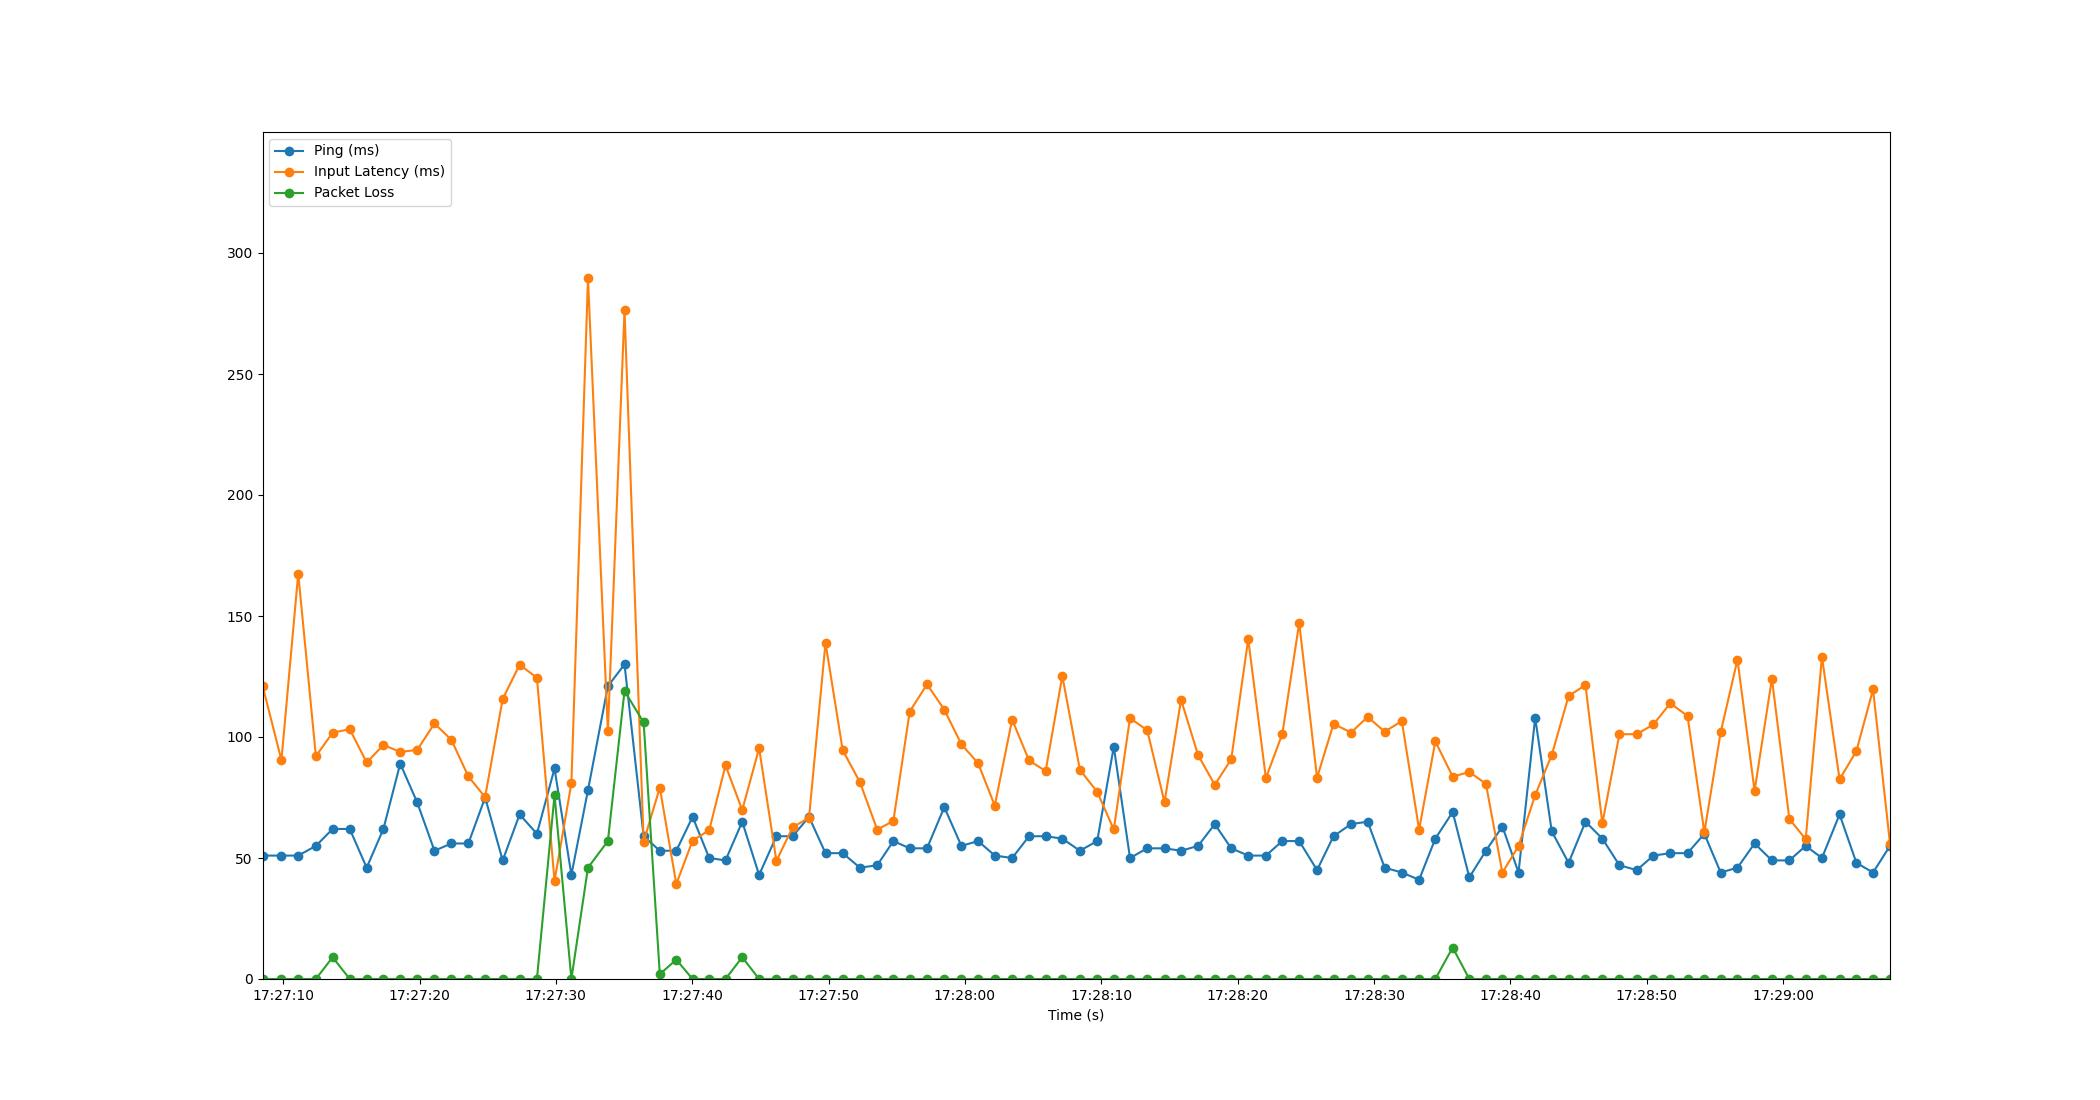

Values plotted in this chart, from the file beside it:
Time, Timestamp, Ping, Packet Loss, Input Latency
1.6689300537109375e-06, 2023-07-11 17:27:08.482808, 51, 0, 121.3
1.389, 2023-07-11 17:27:09.872010, 51, 0, 90.42
2.62, 2023-07-11 17:27:11.102537, 51, 0, 167.5
3.916, 2023-07-11 17:27:12.398500, 55, 0, 92.09
5.142, 2023-07-11 17:27:13.624749, 62, 9, 101.8
6.398, 2023-07-11 17:27:14.880582, 62, 0, 103.2
7.641, 2023-07-11 17:27:16.123966, 46, 0, 89.47
8.867, 2023-07-11 17:27:17.350028, 62, 0, 96.71
10.1, 2023-07-11 17:27:18.583538, 89, 0, 93.84
11.34, 2023-07-11 17:27:19.827136, 73, 0, 94.64
12.61, 2023-07-11 17:27:21.094504, 53, 0, 105.6
13.85, 2023-07-11 17:27:22.335618, 56, 0, 98.83
15.1, 2023-07-11 17:27:23.580952, 56, 0, 83.69
16.33, 2023-07-11 17:27:24.810565, 75, 0, 75.17
17.61, 2023-07-11 17:27:26.097775, 49, 0, 115.7
18.86, 2023-07-11 17:27:27.340860, 68, 0, 129.9
20.13, 2023-07-11 17:27:28.609438, 60, 0, 124.5
21.42, 2023-07-11 17:27:29.901303, 87, 76, 40.54
22.65, 2023-07-11 17:27:31.137404, 43, 0, 80.89
23.87, 2023-07-11 17:27:32.353754, 78, 46, 289.5
25.33, 2023-07-11 17:27:33.814541, 121, 57, 102.4
26.55, 2023-07-11 17:27:35.034500, 130, 119, 276.4
27.95, 2023-07-11 17:27:36.437680, 59, 106, 56.71
29.14, 2023-07-11 17:27:37.621989, 53, 2, 79.08
30.35, 2023-07-11 17:27:38.831726, 53, 8, 39.26
31.54, 2023-07-11 17:27:40.027496, 67, 0, 57.19
32.76, 2023-07-11 17:27:41.246887, 50, 0, 61.5
33.96, 2023-07-11 17:27:42.442546, 49, 0, 88.3
35.18, 2023-07-11 17:27:43.667787, 65, 9, 69.8
36.42, 2023-07-11 17:27:44.905707, 43, 0, 95.36
37.69, 2023-07-11 17:27:46.174097, 59, 0, 48.8
38.89, 2023-07-11 17:27:47.368932, 59, 0, 62.75
40.08, 2023-07-11 17:27:48.565665, 67, 0, 66.61
41.29, 2023-07-11 17:27:49.776046, 52, 0, 139
42.55, 2023-07-11 17:27:51.037353, 52, 0, 94.52
43.82, 2023-07-11 17:27:52.299689, 46, 0, 81.36
45.09, 2023-07-11 17:27:53.568361, 47, 0, 61.71
46.27, 2023-07-11 17:27:54.753909, 57, 0, 65.34
47.47, 2023-07-11 17:27:55.952614, 54, 0, 110.5
48.74, 2023-07-11 17:27:57.220756, 54, 0, 121.8
50.01, 2023-07-11 17:27:58.488011, 71, 0, 111.3
51.26, 2023-07-11 17:27:59.741745, 55, 0, 97
52.49, 2023-07-11 17:28:00.969705, 57, 0, 89.13
53.71, 2023-07-11 17:28:02.190262, 51, 0, 71.67
54.98, 2023-07-11 17:28:03.464406, 50, 0, 107.2
56.22, 2023-07-11 17:28:04.705330, 59, 0, 90.3
57.44, 2023-07-11 17:28:05.921088, 59, 0, 85.93
58.66, 2023-07-11 17:28:07.144906, 58, 0, 125.2
59.95, 2023-07-11 17:28:08.433859, 53, 0, 86.45
61.22, 2023-07-11 17:28:09.702536, 57, 0, 77.33
62.44, 2023-07-11 17:28:10.919806, 96, 0, 61.79
63.63, 2023-07-11 17:28:12.108491, 50, 0, 107.8
64.89, 2023-07-11 17:28:13.370738, 54, 0, 102.8
66.16, 2023-07-11 17:28:14.640649, 54, 0, 73.04
67.37, 2023-07-11 17:28:15.853800, 53, 0, 115.4
68.62, 2023-07-11 17:28:17.102499, 55, 0, 92.53
69.84, 2023-07-11 17:28:18.325585, 64, 0, 80.25
71.05, 2023-07-11 17:28:19.532835, 54, 0, 90.78
72.3, 2023-07-11 17:28:20.778527, 51, 0, 140.5
73.59, 2023-07-11 17:28:22.074510, 51, 0, 83.01
... 37 more rows
